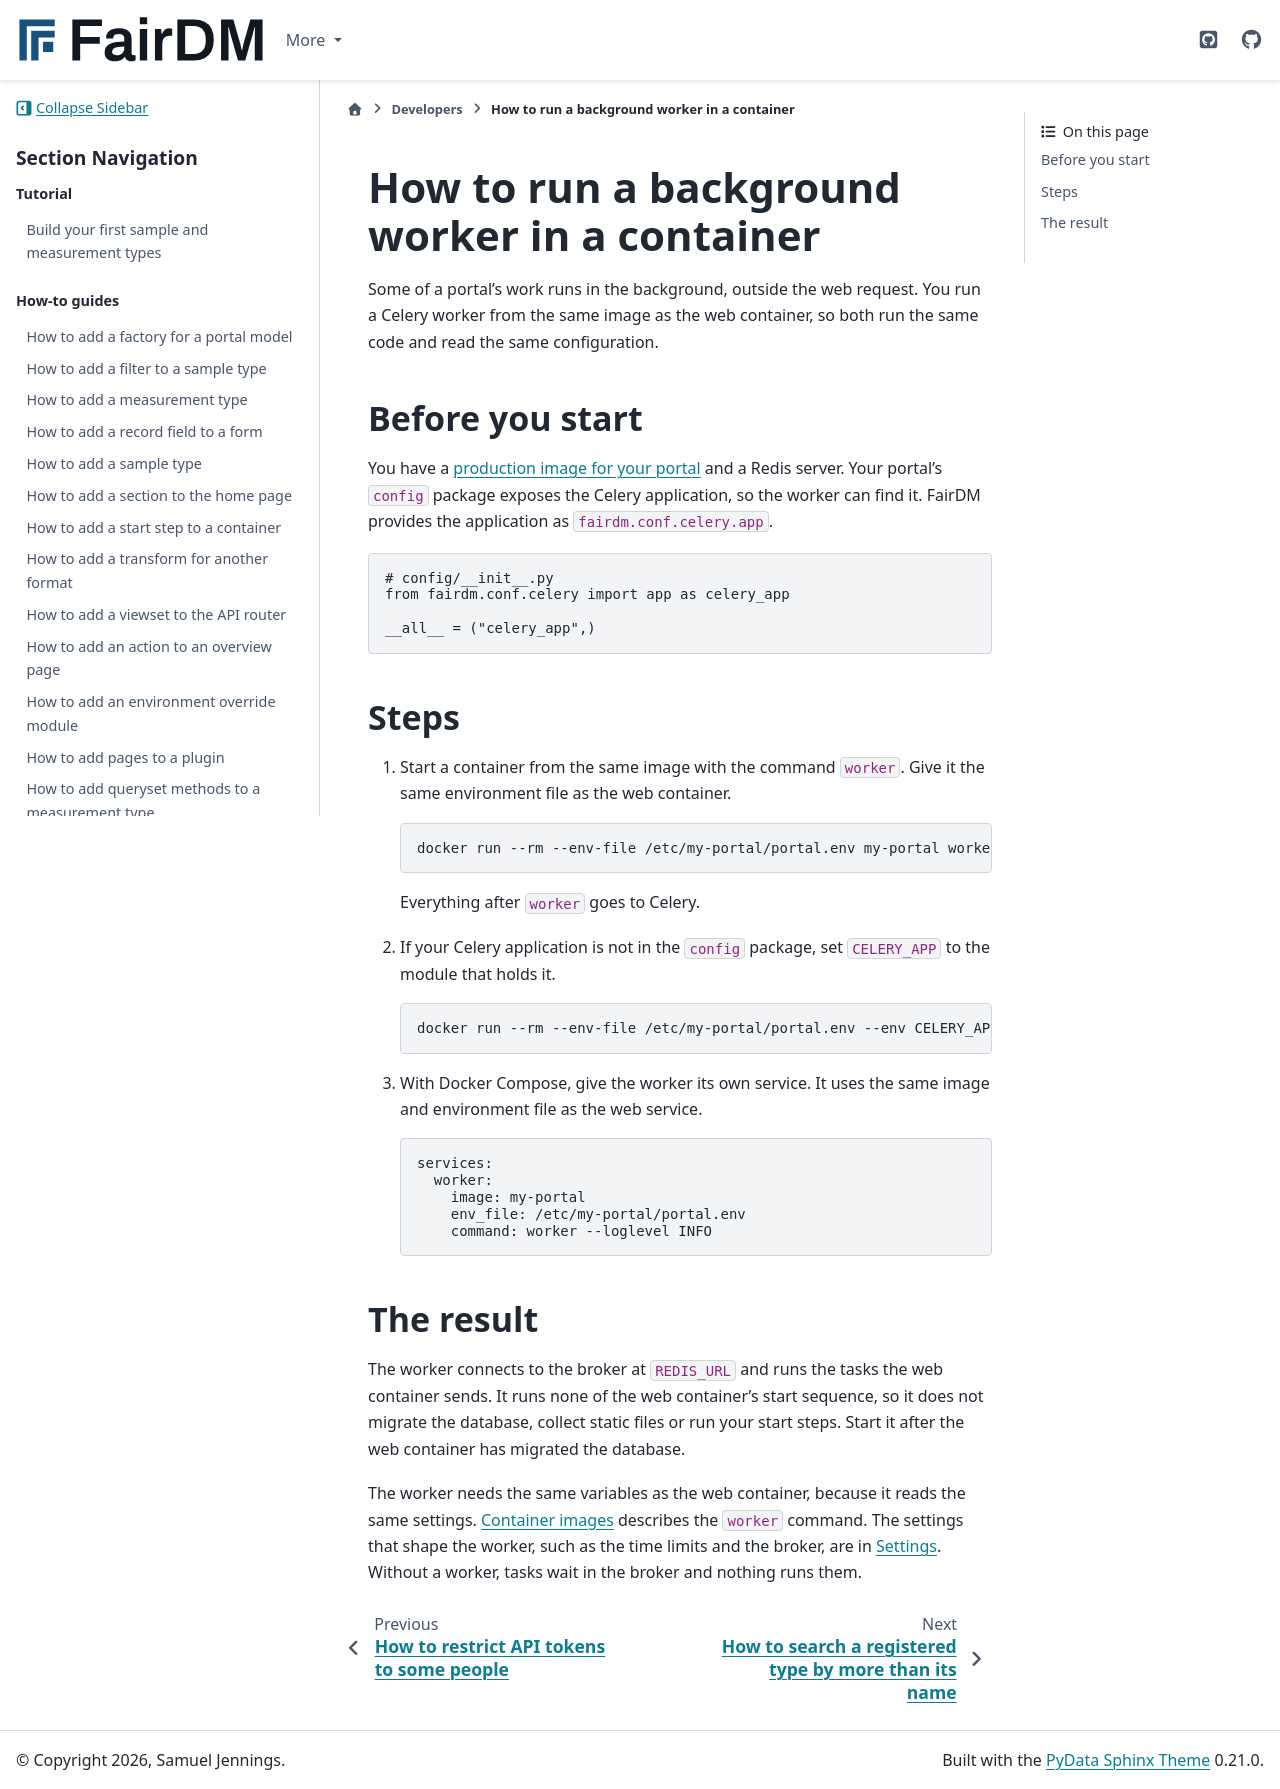

repository: FAIR-DM/fairdm · page: 0.6/developers/how-to/run-a-background-worker-in-a-container.html · generator: sphinx

# How to run a background worker in a container

Some of a portal's work runs in the background, outside the web request. You run a Celery worker from the same image as the web container, so both run the same code and read the same configuration.

## Before you start

You have a [production image for your portal](deploy-a-portal-in-a-container.md) and a Redis server. Your portal's `config` package exposes the Celery application, so the worker can find it. FairDM provides the application as `fairdm.conf.celery.app`.

```python
# config/__init__.py
from fairdm.conf.celery import app as celery_app

__all__ = ("celery_app",)
```

## Steps

1. Start a container from the same image with the command `worker`. Give it the same environment file as the web container.

   ```bash
   docker run --rm --env-file /etc/my-portal/portal.env my-portal worker --loglevel INFO
   ```

   Everything after `worker` goes to Celery.

2. If your Celery application is not in the `config` package, set `CELERY_APP` to the module that holds it.

   ```bash
   docker run --rm --env-file /etc/my-portal/portal.env --env CELERY_APP=my_portal.celery my-portal worker
   ```

3. With Docker Compose, give the worker its own service. It uses the same image and environment file as the web service.

   ```yaml
   services:
     worker:
       image: my-portal
       env_file: /etc/my-portal/portal.env
       command: worker --loglevel INFO
   ```

## The result

The worker connects to the broker at `REDIS_URL` and runs the tasks the web container sends. It runs none of the web container's start sequence, so it does not migrate the database, collect static files or run your start steps. Start it after the web container has migrated the database.

The worker needs the same variables as the web container, because it reads the same settings. [Container images](../reference/container-images.md#commands) describes the `worker` command. The settings that shape the worker, such as the time limits and the broker, are in [Settings](../reference/settings.md#background-tasks). Without a worker, tasks wait in the broker and nothing runs them.
